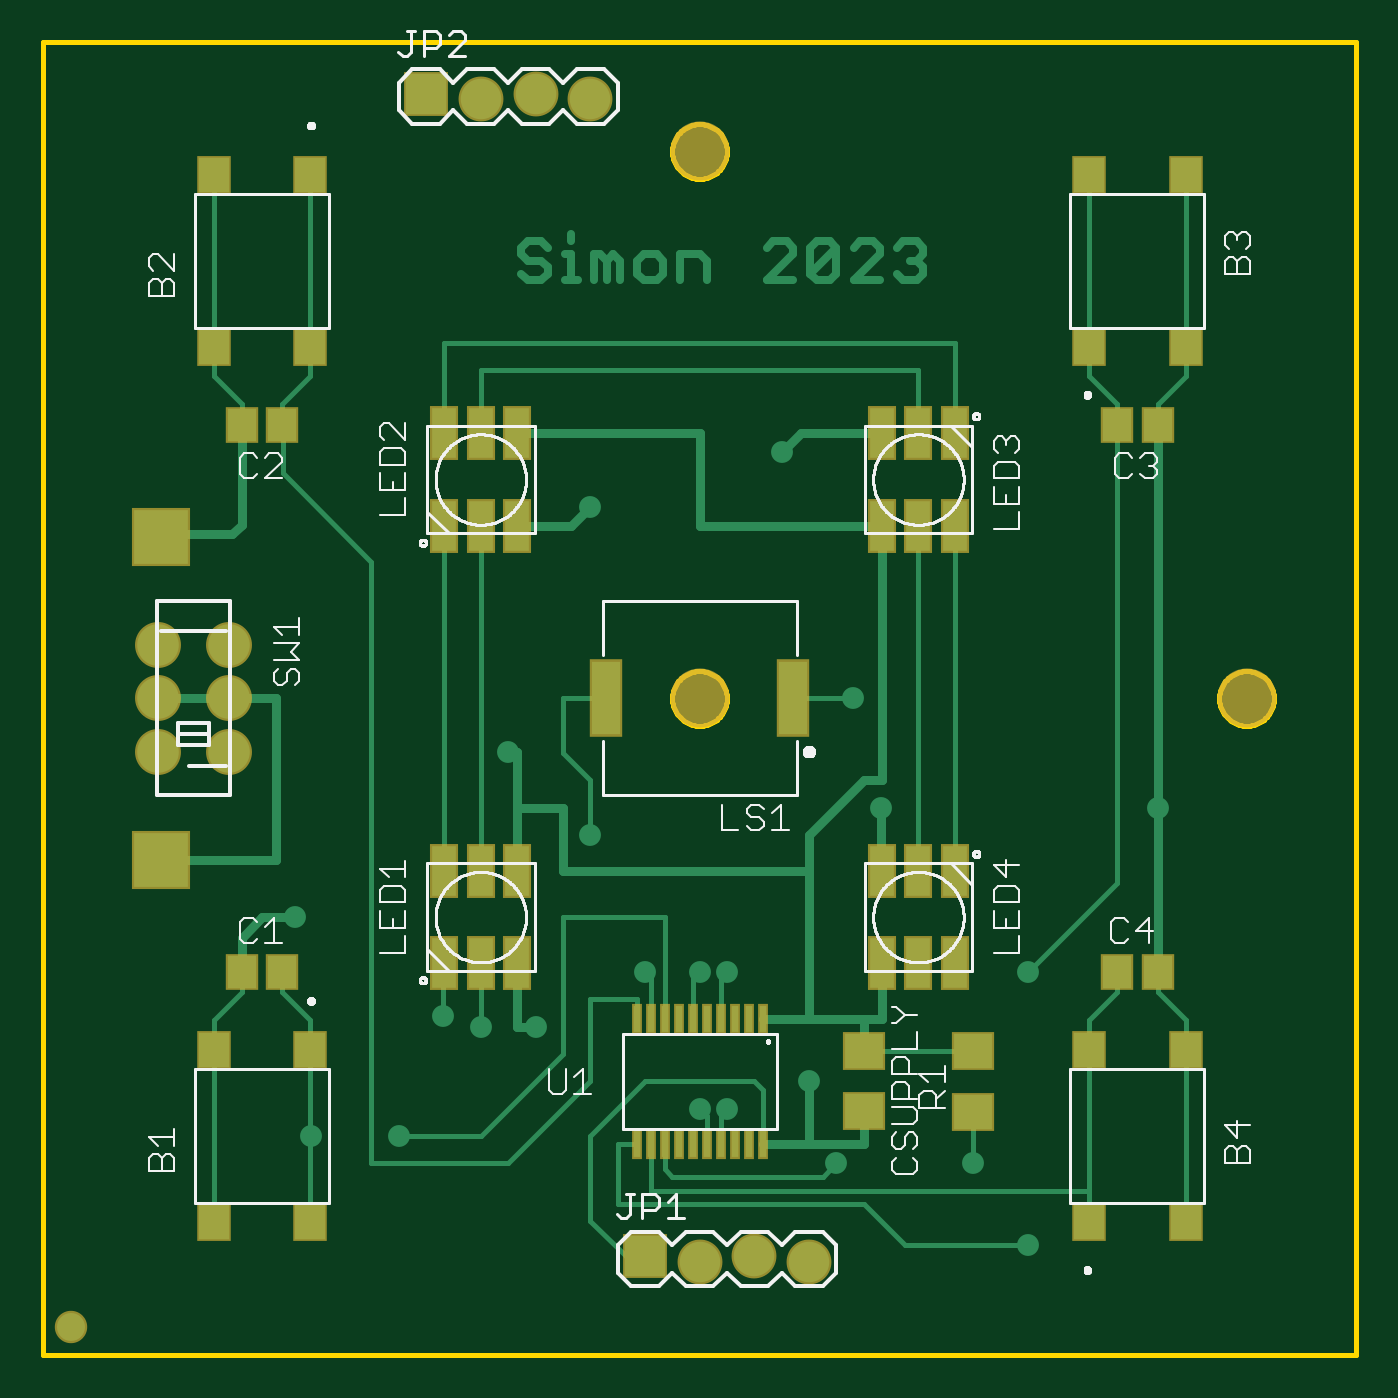
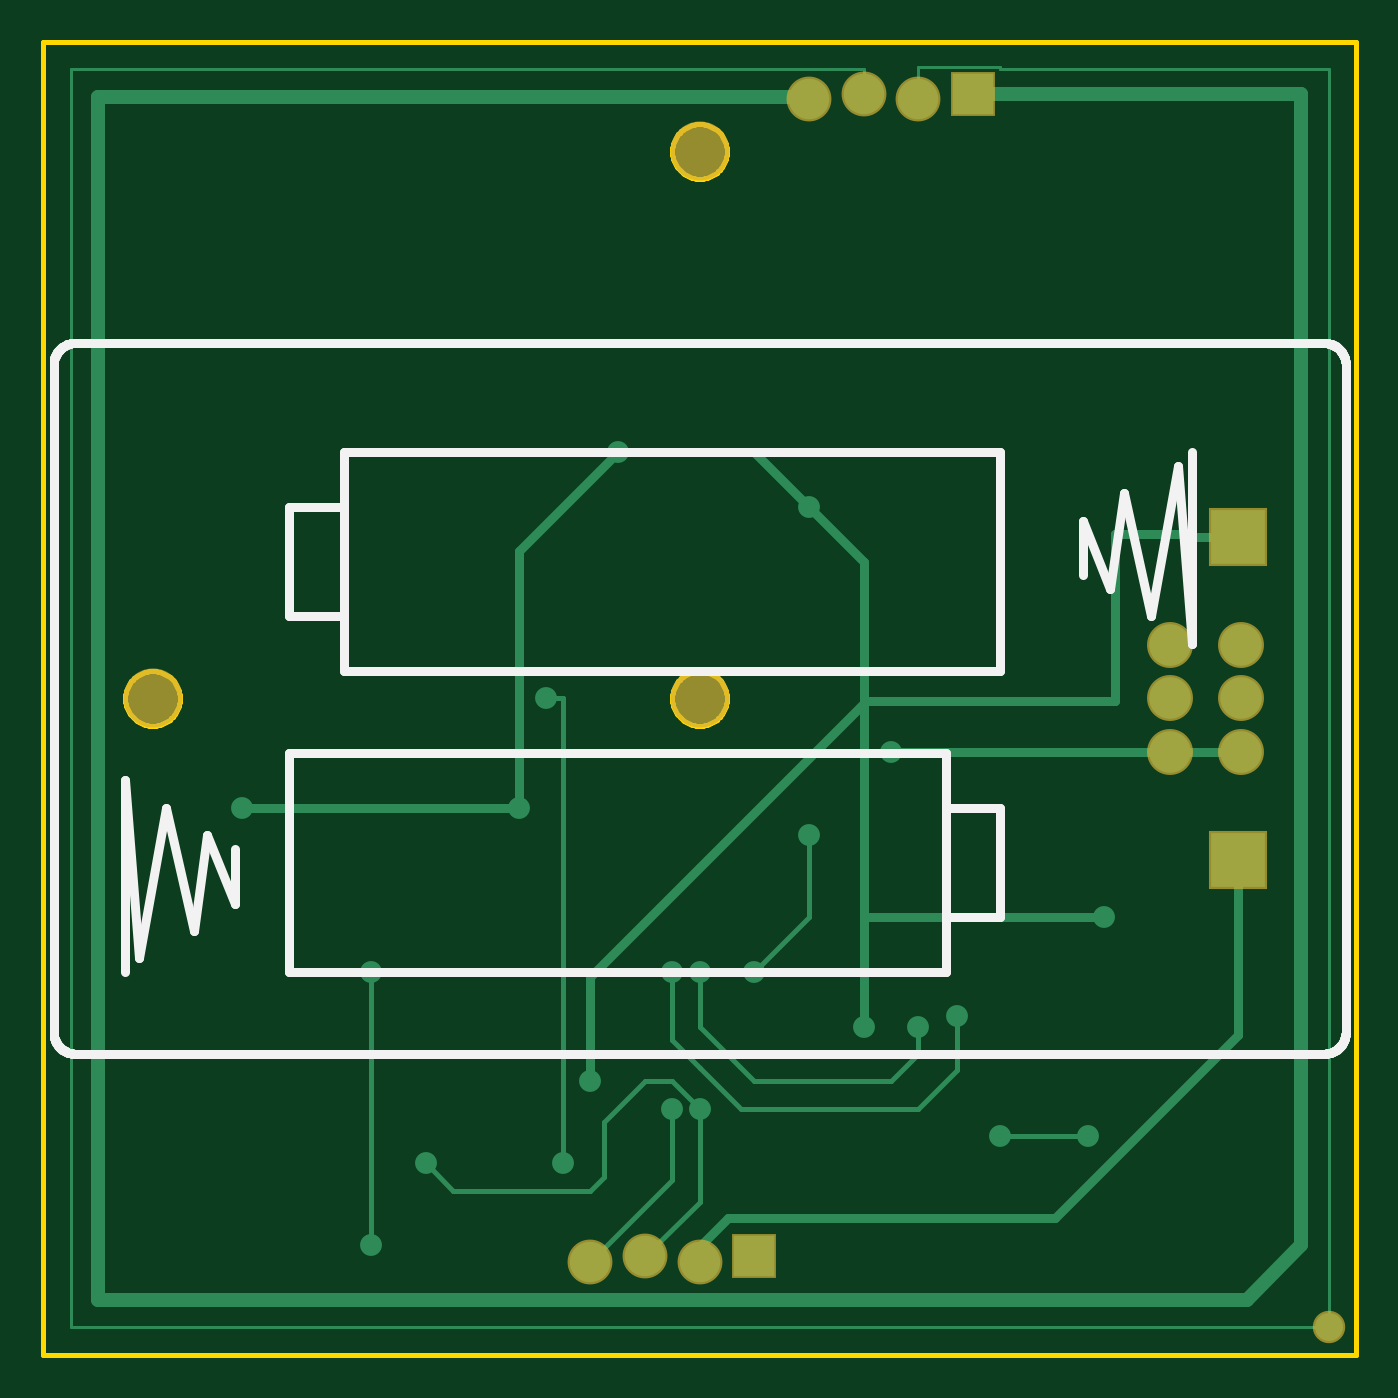
Circuit board: 8 layer files. Board 61.0 x 61.0 mm.
- bottom_copper: copper_bottom.gbr (3183 bytes)
- top_copper: copper_top.gbr (9366 bytes)
- outline: profile.gbr (4836 bytes)
- bottom_silk: silkscreen_bottom.gbr (5853 bytes)
- top_silk: silkscreen_top.gbr (51444 bytes)
- bottom_mask: soldermask_bottom.gbr (685 bytes)
- top_mask: soldermask_top.gbr (2342 bytes)
- paste: solderpaste_top.gbr (6303 bytes)

=== bottom_copper: copper_bottom.gbr ===
G04 EAGLE Gerber RS-274X export*
G75*
%MOMM*%
%FSLAX34Y34*%
%LPD*%
%INBottom Copper*%
%IPPOS*%
%AMOC8*
5,1,8,0,0,1.08239X$1,22.5*%
G01*
%ADD10R,2.540000X2.540000*%
%ADD11R,1.879600X1.879600*%
%ADD12C,1.879600*%
%ADD13C,1.930400*%
%ADD14C,1.016000*%
%ADD15C,0.254000*%
%ADD16C,0.406400*%
%ADD17C,0.635000*%
%ADD18C,0.152400*%
%ADD19C,1.300000*%


D10*
X54800Y229800D03*
X54800Y379800D03*
D11*
X279400Y45720D03*
D12*
X304800Y43180D03*
X330200Y45720D03*
X355600Y43180D03*
D13*
X53350Y279800D03*
X53350Y304800D03*
X53350Y329800D03*
X86350Y279800D03*
X86350Y304800D03*
X86350Y329800D03*
D11*
X177800Y585470D03*
D12*
X203200Y582930D03*
X228600Y585470D03*
X254000Y582930D03*
D14*
X317500Y177800D03*
D15*
X317500Y146050D01*
X304800Y133350D01*
X285750Y114300D01*
X203200Y114300D01*
X185420Y132080D01*
X185420Y157480D01*
D14*
X185420Y157480D03*
X304800Y177800D03*
D15*
X304800Y152400D01*
X279400Y127000D01*
X215900Y127000D01*
X203200Y139700D01*
X203200Y152400D01*
D14*
X203200Y152400D03*
X388874Y254000D03*
X228600Y152400D03*
X254000Y393700D03*
D16*
X279400Y419100D01*
X342900Y419100D01*
D14*
X342900Y419100D03*
D16*
X388874Y373126D02*
X388874Y254000D01*
X388874Y373126D02*
X342900Y419100D01*
X228600Y203200D02*
X228600Y152400D01*
X228600Y203200D02*
X228600Y304800D01*
X228600Y368300D01*
X254000Y393700D01*
D14*
X355600Y127000D03*
D16*
X227400Y303600D02*
X228600Y304800D01*
X227400Y303600D02*
X111950Y303600D01*
X227400Y303600D02*
X355600Y175400D01*
X355600Y127000D01*
X78994Y379800D02*
X54800Y379800D01*
X78994Y379800D02*
X78994Y381000D01*
X111950Y381000D01*
X111950Y303600D01*
X117094Y203200D02*
X228600Y203200D01*
D14*
X117094Y203200D03*
D16*
X388874Y254000D02*
X517500Y254000D01*
D14*
X517500Y254000D03*
X215900Y279800D03*
D16*
X86350Y279800D01*
X53350Y279800D01*
D14*
X279400Y177800D03*
D15*
X254000Y203200D02*
X254000Y241300D01*
X254000Y203200D02*
X279400Y177800D01*
D14*
X254000Y241300D03*
D15*
X368300Y304800D02*
X368300Y88900D01*
D14*
X375920Y304800D03*
D15*
X368300Y304800D01*
D14*
X368300Y88900D03*
X317500Y114300D03*
D15*
X317500Y81280D02*
X355600Y43180D01*
X317500Y81280D02*
X317500Y114300D01*
D14*
X304800Y114300D03*
D15*
X304800Y71120D02*
X330200Y45720D01*
X304800Y71120D02*
X304800Y114300D01*
X317500Y127000D01*
X330200Y127000D01*
X349250Y107950D01*
X349250Y82550D01*
X355600Y76200D01*
X419100Y76200D02*
X431800Y88900D01*
D14*
X431800Y88900D03*
D15*
X419100Y76200D02*
X355600Y76200D01*
D16*
X54800Y148400D02*
X54800Y229800D01*
X304800Y50495D02*
X304800Y43180D01*
X304800Y50495D02*
X291795Y63500D01*
X139700Y63500D02*
X54800Y148400D01*
X139700Y63500D02*
X291795Y63500D01*
D15*
X457200Y50800D02*
X457200Y177800D01*
D14*
X457200Y177800D03*
X457200Y50800D03*
X165100Y101600D03*
D15*
X124460Y101600D01*
D14*
X124460Y101600D03*
D17*
X177800Y585470D02*
X25400Y585470D01*
X25400Y50800D01*
X50800Y25400D01*
X584200Y25400D01*
X584200Y584200D01*
D16*
X254000Y584200D02*
X254000Y582930D01*
D17*
X254000Y584200D02*
X584200Y584200D01*
D18*
X165100Y596900D02*
X165100Y598170D01*
X165100Y596900D02*
X12700Y596900D01*
X12700Y12700D01*
X596900Y12700D01*
X596900Y596900D01*
X228600Y596900D01*
X228600Y585470D01*
X203200Y582930D02*
X203200Y598170D01*
X165100Y598170D01*
D19*
X12700Y12700D03*
M02*

=== top_copper: copper_top.gbr (9366 bytes, source omitted) ===
=== outline: profile.gbr ===
G04 EAGLE Gerber RS-274X export*
G75*
%MOMM*%
%FSLAX34Y34*%
%LPD*%
%IN*%
%IPPOS*%
%AMOC8*
5,1,8,0,0,1.08239X$1,22.5*%
G01*
%ADD10C,0.254000*%


D10*
X0Y0D02*
X609600Y0D01*
X609600Y609600D01*
X0Y609600D01*
X0Y0D01*
X317500Y304301D02*
X317422Y303306D01*
X317266Y302320D01*
X317033Y301350D01*
X316724Y300401D01*
X316342Y299479D01*
X315889Y298590D01*
X315368Y297739D01*
X314781Y296931D01*
X314133Y296173D01*
X313427Y295467D01*
X312669Y294819D01*
X311861Y294232D01*
X311010Y293711D01*
X310121Y293258D01*
X309199Y292876D01*
X308250Y292567D01*
X307280Y292334D01*
X306294Y292178D01*
X305299Y292100D01*
X304301Y292100D01*
X303306Y292178D01*
X302320Y292334D01*
X301350Y292567D01*
X300401Y292876D01*
X299479Y293258D01*
X298590Y293711D01*
X297739Y294232D01*
X296931Y294819D01*
X296173Y295467D01*
X295467Y296173D01*
X294819Y296931D01*
X294232Y297739D01*
X293711Y298590D01*
X293258Y299479D01*
X292876Y300401D01*
X292567Y301350D01*
X292334Y302320D01*
X292178Y303306D01*
X292100Y304301D01*
X292100Y305299D01*
X292178Y306294D01*
X292334Y307280D01*
X292567Y308250D01*
X292876Y309199D01*
X293258Y310121D01*
X293711Y311010D01*
X294232Y311861D01*
X294819Y312669D01*
X295467Y313427D01*
X296173Y314133D01*
X296931Y314781D01*
X297739Y315368D01*
X298590Y315889D01*
X299479Y316342D01*
X300401Y316724D01*
X301350Y317033D01*
X302320Y317266D01*
X303306Y317422D01*
X304301Y317500D01*
X305299Y317500D01*
X306294Y317422D01*
X307280Y317266D01*
X308250Y317033D01*
X309199Y316724D01*
X310121Y316342D01*
X311010Y315889D01*
X311861Y315368D01*
X312669Y314781D01*
X313427Y314133D01*
X314133Y313427D01*
X314781Y312669D01*
X315368Y311861D01*
X315889Y311010D01*
X316342Y310121D01*
X316724Y309199D01*
X317033Y308250D01*
X317266Y307280D01*
X317422Y306294D01*
X317500Y305299D01*
X317500Y304301D01*
X317500Y558301D02*
X317422Y557306D01*
X317266Y556320D01*
X317033Y555350D01*
X316724Y554401D01*
X316342Y553479D01*
X315889Y552590D01*
X315368Y551739D01*
X314781Y550931D01*
X314133Y550173D01*
X313427Y549467D01*
X312669Y548819D01*
X311861Y548232D01*
X311010Y547711D01*
X310121Y547258D01*
X309199Y546876D01*
X308250Y546567D01*
X307280Y546334D01*
X306294Y546178D01*
X305299Y546100D01*
X304301Y546100D01*
X303306Y546178D01*
X302320Y546334D01*
X301350Y546567D01*
X300401Y546876D01*
X299479Y547258D01*
X298590Y547711D01*
X297739Y548232D01*
X296931Y548819D01*
X296173Y549467D01*
X295467Y550173D01*
X294819Y550931D01*
X294232Y551739D01*
X293711Y552590D01*
X293258Y553479D01*
X292876Y554401D01*
X292567Y555350D01*
X292334Y556320D01*
X292178Y557306D01*
X292100Y558301D01*
X292100Y559299D01*
X292178Y560294D01*
X292334Y561280D01*
X292567Y562250D01*
X292876Y563199D01*
X293258Y564121D01*
X293711Y565010D01*
X294232Y565861D01*
X294819Y566669D01*
X295467Y567427D01*
X296173Y568133D01*
X296931Y568781D01*
X297739Y569368D01*
X298590Y569889D01*
X299479Y570342D01*
X300401Y570724D01*
X301350Y571033D01*
X302320Y571266D01*
X303306Y571422D01*
X304301Y571500D01*
X305299Y571500D01*
X306294Y571422D01*
X307280Y571266D01*
X308250Y571033D01*
X309199Y570724D01*
X310121Y570342D01*
X311010Y569889D01*
X311861Y569368D01*
X312669Y568781D01*
X313427Y568133D01*
X314133Y567427D01*
X314781Y566669D01*
X315368Y565861D01*
X315889Y565010D01*
X316342Y564121D01*
X316724Y563199D01*
X317033Y562250D01*
X317266Y561280D01*
X317422Y560294D01*
X317500Y559299D01*
X317500Y558301D01*
X571500Y304301D02*
X571422Y303306D01*
X571266Y302320D01*
X571033Y301350D01*
X570724Y300401D01*
X570342Y299479D01*
X569889Y298590D01*
X569368Y297739D01*
X568781Y296931D01*
X568133Y296173D01*
X567427Y295467D01*
X566669Y294819D01*
X565861Y294232D01*
X565010Y293711D01*
X564121Y293258D01*
X563199Y292876D01*
X562250Y292567D01*
X561280Y292334D01*
X560294Y292178D01*
X559299Y292100D01*
X558301Y292100D01*
X557306Y292178D01*
X556320Y292334D01*
X555350Y292567D01*
X554401Y292876D01*
X553479Y293258D01*
X552590Y293711D01*
X551739Y294232D01*
X550931Y294819D01*
X550173Y295467D01*
X549467Y296173D01*
X548819Y296931D01*
X548232Y297739D01*
X547711Y298590D01*
X547258Y299479D01*
X546876Y300401D01*
X546567Y301350D01*
X546334Y302320D01*
X546178Y303306D01*
X546100Y304301D01*
X546100Y305299D01*
X546178Y306294D01*
X546334Y307280D01*
X546567Y308250D01*
X546876Y309199D01*
X547258Y310121D01*
X547711Y311010D01*
X548232Y311861D01*
X548819Y312669D01*
X549467Y313427D01*
X550173Y314133D01*
X550931Y314781D01*
X551739Y315368D01*
X552590Y315889D01*
X553479Y316342D01*
X554401Y316724D01*
X555350Y317033D01*
X556320Y317266D01*
X557306Y317422D01*
X558301Y317500D01*
X559299Y317500D01*
X560294Y317422D01*
X561280Y317266D01*
X562250Y317033D01*
X563199Y316724D01*
X564121Y316342D01*
X565010Y315889D01*
X565861Y315368D01*
X566669Y314781D01*
X567427Y314133D01*
X568133Y313427D01*
X568781Y312669D01*
X569368Y311861D01*
X569889Y311010D01*
X570342Y310121D01*
X570724Y309199D01*
X571033Y308250D01*
X571266Y307280D01*
X571422Y306294D01*
X571500Y305299D01*
X571500Y304301D01*
M02*

=== bottom_silk: silkscreen_bottom.gbr ===
G04 EAGLE Gerber RS-274X export*
G75*
%MOMM*%
%FSLAX34Y34*%
%LPD*%
%INSilkscreen Bottom*%
%IPPOS*%
%AMOC8*
5,1,8,0,0,1.08239X$1,22.5*%
G01*
%ADD10C,0.406400*%


D10*
X14800Y469800D02*
X594800Y469800D01*
X595042Y469797D01*
X595283Y469788D01*
X595524Y469774D01*
X595765Y469753D01*
X596005Y469727D01*
X596245Y469695D01*
X596484Y469657D01*
X596721Y469614D01*
X596958Y469564D01*
X597193Y469509D01*
X597427Y469449D01*
X597659Y469382D01*
X597890Y469311D01*
X598119Y469233D01*
X598346Y469150D01*
X598571Y469062D01*
X598794Y468968D01*
X599014Y468869D01*
X599232Y468764D01*
X599447Y468655D01*
X599660Y468540D01*
X599870Y468420D01*
X600076Y468295D01*
X600280Y468165D01*
X600481Y468030D01*
X600678Y467890D01*
X600872Y467746D01*
X601062Y467597D01*
X601248Y467443D01*
X601431Y467285D01*
X601610Y467123D01*
X601785Y466956D01*
X601956Y466785D01*
X602123Y466610D01*
X602285Y466431D01*
X602443Y466248D01*
X602597Y466062D01*
X602746Y465872D01*
X602890Y465678D01*
X603030Y465481D01*
X603165Y465280D01*
X603295Y465076D01*
X603420Y464870D01*
X603540Y464660D01*
X603655Y464447D01*
X603764Y464232D01*
X603869Y464014D01*
X603968Y463794D01*
X604062Y463571D01*
X604150Y463346D01*
X604233Y463119D01*
X604311Y462890D01*
X604382Y462659D01*
X604449Y462427D01*
X604509Y462193D01*
X604564Y461958D01*
X604614Y461721D01*
X604657Y461484D01*
X604695Y461245D01*
X604727Y461005D01*
X604753Y460765D01*
X604774Y460524D01*
X604788Y460283D01*
X604797Y460042D01*
X604800Y459800D01*
X604800Y149800D01*
X604797Y149558D01*
X604788Y149317D01*
X604774Y149076D01*
X604753Y148835D01*
X604727Y148595D01*
X604695Y148355D01*
X604657Y148116D01*
X604614Y147879D01*
X604564Y147642D01*
X604509Y147407D01*
X604449Y147173D01*
X604382Y146941D01*
X604311Y146710D01*
X604233Y146481D01*
X604150Y146254D01*
X604062Y146029D01*
X603968Y145806D01*
X603869Y145586D01*
X603764Y145368D01*
X603655Y145153D01*
X603540Y144940D01*
X603420Y144730D01*
X603295Y144524D01*
X603165Y144320D01*
X603030Y144119D01*
X602890Y143922D01*
X602746Y143728D01*
X602597Y143538D01*
X602443Y143352D01*
X602285Y143169D01*
X602123Y142990D01*
X601956Y142815D01*
X601785Y142644D01*
X601610Y142477D01*
X601431Y142315D01*
X601248Y142157D01*
X601062Y142003D01*
X600872Y141854D01*
X600678Y141710D01*
X600481Y141570D01*
X600280Y141435D01*
X600076Y141305D01*
X599870Y141180D01*
X599660Y141060D01*
X599447Y140945D01*
X599232Y140836D01*
X599014Y140731D01*
X598794Y140632D01*
X598571Y140538D01*
X598346Y140450D01*
X598119Y140367D01*
X597890Y140289D01*
X597659Y140218D01*
X597427Y140151D01*
X597193Y140091D01*
X596958Y140036D01*
X596721Y139986D01*
X596484Y139943D01*
X596245Y139905D01*
X596005Y139873D01*
X595765Y139847D01*
X595524Y139826D01*
X595283Y139812D01*
X595042Y139803D01*
X594800Y139800D01*
X14800Y139800D01*
X14558Y139803D01*
X14317Y139812D01*
X14076Y139826D01*
X13835Y139847D01*
X13595Y139873D01*
X13355Y139905D01*
X13116Y139943D01*
X12879Y139986D01*
X12642Y140036D01*
X12407Y140091D01*
X12173Y140151D01*
X11941Y140218D01*
X11710Y140289D01*
X11481Y140367D01*
X11254Y140450D01*
X11029Y140538D01*
X10806Y140632D01*
X10586Y140731D01*
X10368Y140836D01*
X10153Y140945D01*
X9940Y141060D01*
X9730Y141180D01*
X9524Y141305D01*
X9320Y141435D01*
X9119Y141570D01*
X8922Y141710D01*
X8728Y141854D01*
X8538Y142003D01*
X8352Y142157D01*
X8169Y142315D01*
X7990Y142477D01*
X7815Y142644D01*
X7644Y142815D01*
X7477Y142990D01*
X7315Y143169D01*
X7157Y143352D01*
X7003Y143538D01*
X6854Y143728D01*
X6710Y143922D01*
X6570Y144119D01*
X6435Y144320D01*
X6305Y144524D01*
X6180Y144730D01*
X6060Y144940D01*
X5945Y145153D01*
X5836Y145368D01*
X5731Y145586D01*
X5632Y145806D01*
X5538Y146029D01*
X5450Y146254D01*
X5367Y146481D01*
X5289Y146710D01*
X5218Y146941D01*
X5151Y147173D01*
X5091Y147407D01*
X5036Y147642D01*
X4986Y147879D01*
X4943Y148116D01*
X4905Y148355D01*
X4873Y148595D01*
X4847Y148835D01*
X4826Y149076D01*
X4812Y149317D01*
X4803Y149558D01*
X4800Y149800D01*
X4800Y459800D01*
X4803Y460042D01*
X4812Y460283D01*
X4826Y460524D01*
X4847Y460765D01*
X4873Y461005D01*
X4905Y461245D01*
X4943Y461484D01*
X4986Y461721D01*
X5036Y461958D01*
X5091Y462193D01*
X5151Y462427D01*
X5218Y462659D01*
X5289Y462890D01*
X5367Y463119D01*
X5450Y463346D01*
X5538Y463571D01*
X5632Y463794D01*
X5731Y464014D01*
X5836Y464232D01*
X5945Y464447D01*
X6060Y464660D01*
X6180Y464870D01*
X6305Y465076D01*
X6435Y465280D01*
X6570Y465481D01*
X6710Y465678D01*
X6854Y465872D01*
X7003Y466062D01*
X7157Y466248D01*
X7315Y466431D01*
X7477Y466610D01*
X7644Y466785D01*
X7815Y466956D01*
X7990Y467123D01*
X8169Y467285D01*
X8352Y467443D01*
X8538Y467597D01*
X8728Y467746D01*
X8922Y467890D01*
X9119Y468030D01*
X9320Y468165D01*
X9524Y468295D01*
X9730Y468420D01*
X9940Y468540D01*
X10153Y468655D01*
X10368Y468764D01*
X10586Y468869D01*
X10806Y468968D01*
X11029Y469062D01*
X11254Y469150D01*
X11481Y469233D01*
X11710Y469311D01*
X11941Y469382D01*
X12173Y469449D01*
X12407Y469509D01*
X12642Y469564D01*
X12879Y469614D01*
X13116Y469657D01*
X13355Y469695D01*
X13595Y469727D01*
X13835Y469753D01*
X14076Y469774D01*
X14317Y469788D01*
X14558Y469797D01*
X14800Y469800D01*
X76200Y419100D02*
X76200Y330200D01*
X82550Y412750D01*
X95250Y342900D01*
X107950Y400050D01*
X114300Y355600D01*
X127000Y387350D01*
X127000Y361950D01*
X571500Y266700D02*
X571500Y177800D01*
X565150Y184150D02*
X571500Y266700D01*
X552450Y254000D02*
X565150Y184150D01*
X539750Y196850D02*
X552450Y254000D01*
X533400Y241300D02*
X539750Y196850D01*
X520700Y209550D02*
X533400Y241300D01*
X520700Y234950D02*
X520700Y209550D01*
X165100Y317500D02*
X165100Y419100D01*
X165100Y317500D02*
X469900Y317500D01*
X469900Y342900D01*
X469900Y393700D01*
X469900Y419100D01*
X165100Y419100D01*
X469900Y393700D02*
X495300Y393700D01*
X495300Y342900D01*
X469900Y342900D01*
X495300Y279400D02*
X495300Y177800D01*
X495300Y279400D02*
X190500Y279400D01*
X190500Y254000D01*
X190500Y203200D01*
X190500Y177800D01*
X495300Y177800D01*
X190500Y203200D02*
X165100Y203200D01*
X165100Y254000D01*
X190500Y254000D01*
M02*

=== top_silk: silkscreen_top.gbr (51444 bytes, source omitted) ===
=== bottom_mask: soldermask_bottom.gbr ===
G04 EAGLE Gerber RS-274X export*
G75*
%MOMM*%
%FSLAX34Y34*%
%LPD*%
%INSoldermask Bottom*%
%IPPOS*%
%AMOC8*
5,1,8,0,0,1.08239X$1,22.5*%
G01*
%ADD10C,2.743200*%
%ADD11R,2.743200X2.743200*%
%ADD12R,2.082800X2.082800*%
%ADD13C,2.082800*%
%ADD14C,2.133600*%
%ADD15C,1.503200*%


D10*
X304800Y304800D03*
X304800Y558800D03*
X558800Y304800D03*
D11*
X54800Y229800D03*
X54800Y379800D03*
D12*
X279400Y45720D03*
D13*
X304800Y43180D03*
X330200Y45720D03*
X355600Y43180D03*
D14*
X53350Y279800D03*
X53350Y304800D03*
X53350Y329800D03*
X86350Y279800D03*
X86350Y304800D03*
X86350Y329800D03*
D12*
X177800Y585470D03*
D13*
X203200Y582930D03*
X228600Y585470D03*
X254000Y582930D03*
D15*
X12700Y12700D03*
M02*

=== top_mask: soldermask_top.gbr ===
G04 EAGLE Gerber RS-274X export*
G75*
%MOMM*%
%FSLAX34Y34*%
%LPD*%
%INSoldermask Top*%
%IPPOS*%
%AMOC8*
5,1,8,0,0,1.08239X$1,22.5*%
G01*
%ADD10C,2.743200*%
%ADD11C,2.540000*%
%ADD12R,2.743200X2.743200*%
%ADD13R,1.503200X1.703200*%
%ADD14R,2.003200X1.803200*%
%ADD15R,2.082800X2.082800*%
%ADD16C,2.082800*%
%ADD17R,1.303200X2.503200*%
%ADD18R,2.006200X1.803200*%
%ADD19R,0.503200X1.403000*%
%ADD20C,2.133600*%
%ADD21R,1.503200X3.603200*%
%ADD22R,1.603200X1.803200*%
%ADD23C,1.503200*%


D10*
X304800Y304800D03*
X304800Y558800D03*
X558800Y304800D03*
D11*
X304800Y558800D03*
D12*
X54800Y229800D03*
X54800Y379800D03*
D13*
X111100Y177800D03*
X92100Y177800D03*
X111100Y431800D03*
X92100Y431800D03*
X498500Y431800D03*
X517500Y431800D03*
X498500Y177800D03*
X517500Y177800D03*
D14*
X381000Y141000D03*
X381000Y113000D03*
D15*
X279400Y45720D03*
D16*
X304800Y43180D03*
X330200Y45720D03*
X355600Y43180D03*
D17*
X220200Y224700D03*
X203200Y224700D03*
X186200Y224700D03*
X186200Y181700D03*
X203200Y181700D03*
X220200Y181700D03*
X220200Y427900D03*
X203200Y427900D03*
X186200Y427900D03*
X186200Y384900D03*
X203200Y384900D03*
X220200Y384900D03*
X389400Y384900D03*
X406400Y384900D03*
X423400Y384900D03*
X423400Y427900D03*
X406400Y427900D03*
X389400Y427900D03*
X389400Y181700D03*
X406400Y181700D03*
X423400Y181700D03*
X423400Y224700D03*
X406400Y224700D03*
X389400Y224700D03*
D18*
X431800Y141220D03*
X431800Y112780D03*
D19*
X334049Y98000D03*
X327549Y98000D03*
X321050Y98000D03*
X314550Y98000D03*
X308050Y98000D03*
X301550Y98000D03*
X295050Y98000D03*
X288550Y98000D03*
X334049Y156001D03*
X327549Y156001D03*
X321050Y156001D03*
X314550Y156001D03*
X308050Y156001D03*
X301550Y156001D03*
X295050Y156001D03*
X288550Y156001D03*
X282050Y156001D03*
X275551Y156001D03*
X282050Y98000D03*
X275551Y98000D03*
D20*
X53350Y279800D03*
X53350Y304800D03*
X53350Y329800D03*
X86350Y279800D03*
X86350Y304800D03*
X86350Y329800D03*
D21*
X348300Y304800D03*
X261300Y304800D03*
D22*
X124100Y61600D03*
X124100Y141600D03*
X79100Y141600D03*
X79100Y61600D03*
X124100Y468000D03*
X124100Y548000D03*
X79100Y548000D03*
X79100Y468000D03*
X485500Y548000D03*
X485500Y468000D03*
X530500Y468000D03*
X530500Y548000D03*
X485500Y141600D03*
X485500Y61600D03*
X530500Y61600D03*
X530500Y141600D03*
D15*
X177800Y585470D03*
D16*
X203200Y582930D03*
X228600Y585470D03*
X254000Y582930D03*
D23*
X12700Y12700D03*
M02*

=== paste: solderpaste_top.gbr ===
G04 EAGLE Gerber RS-274X export*
G75*
%MOMM*%
%FSLAX34Y34*%
%LPD*%
%INSolderpaste Top*%
%IPPOS*%
%AMOC8*
5,1,8,0,0,1.08239X$1,22.5*%
G01*
%ADD10R,1.300000X1.500000*%
%ADD11R,1.800000X1.600000*%
%ADD12R,1.100000X2.300000*%
%ADD13R,1.803000X1.600000*%
%ADD14R,0.300000X1.199800*%
%ADD15R,1.300000X3.400000*%
%ADD16R,1.400000X1.600000*%

G36*
X307072Y545535D02*
X307072Y545535D01*
X307102Y545542D01*
X307202Y545558D01*
X309341Y546131D01*
X309356Y546138D01*
X309369Y546140D01*
X309388Y546150D01*
X309465Y546176D01*
X311472Y547112D01*
X311498Y547129D01*
X311587Y547178D01*
X313400Y548448D01*
X313422Y548470D01*
X313502Y548533D01*
X315067Y550098D01*
X315085Y550124D01*
X315152Y550200D01*
X316422Y552013D01*
X316436Y552041D01*
X316488Y552128D01*
X317424Y554135D01*
X317433Y554165D01*
X317469Y554259D01*
X318042Y556398D01*
X318046Y556429D01*
X318065Y556528D01*
X318258Y558734D01*
X318256Y558765D01*
X318258Y558866D01*
X318065Y561072D01*
X318058Y561102D01*
X318042Y561202D01*
X317469Y563341D01*
X317457Y563369D01*
X317424Y563465D01*
X316488Y565472D01*
X316471Y565498D01*
X316422Y565587D01*
X315152Y567400D01*
X315130Y567422D01*
X315067Y567502D01*
X313502Y569067D01*
X313476Y569085D01*
X313400Y569152D01*
X311587Y570422D01*
X311559Y570436D01*
X311472Y570488D01*
X309465Y571424D01*
X309435Y571433D01*
X309341Y571469D01*
X307202Y572042D01*
X307171Y572046D01*
X307072Y572065D01*
X304866Y572258D01*
X304835Y572256D01*
X304734Y572258D01*
X302528Y572065D01*
X302498Y572058D01*
X302398Y572042D01*
X300259Y571469D01*
X300231Y571457D01*
X300135Y571424D01*
X298128Y570488D01*
X298102Y570471D01*
X298013Y570422D01*
X296200Y569152D01*
X296178Y569130D01*
X296098Y569067D01*
X294533Y567502D01*
X294515Y567476D01*
X294448Y567400D01*
X293178Y565587D01*
X293166Y565563D01*
X293163Y565559D01*
X293158Y565548D01*
X293112Y565472D01*
X292176Y563465D01*
X292167Y563435D01*
X292131Y563341D01*
X291558Y561202D01*
X291555Y561171D01*
X291535Y561072D01*
X291342Y558866D01*
X291344Y558835D01*
X291342Y558734D01*
X291535Y556528D01*
X291542Y556498D01*
X291558Y556398D01*
X292131Y554259D01*
X292144Y554231D01*
X292148Y554216D01*
X292153Y554194D01*
X292159Y554184D01*
X292176Y554135D01*
X293112Y552128D01*
X293129Y552102D01*
X293178Y552013D01*
X294448Y550200D01*
X294464Y550184D01*
X294468Y550177D01*
X294476Y550170D01*
X294533Y550098D01*
X296098Y548533D01*
X296124Y548515D01*
X296200Y548448D01*
X298013Y547178D01*
X298041Y547164D01*
X298128Y547112D01*
X300135Y546176D01*
X300165Y546167D01*
X300259Y546131D01*
X302398Y545558D01*
X302429Y545555D01*
X302528Y545535D01*
X304734Y545342D01*
X304765Y545344D01*
X304866Y545342D01*
X307072Y545535D01*
G37*
G36*
X561072Y291535D02*
X561072Y291535D01*
X561102Y291542D01*
X561202Y291558D01*
X563341Y292131D01*
X563356Y292138D01*
X563369Y292140D01*
X563388Y292150D01*
X563465Y292176D01*
X565472Y293112D01*
X565498Y293129D01*
X565587Y293178D01*
X567400Y294448D01*
X567422Y294470D01*
X567502Y294533D01*
X569067Y296098D01*
X569085Y296124D01*
X569152Y296200D01*
X570422Y298013D01*
X570436Y298041D01*
X570488Y298128D01*
X571424Y300135D01*
X571433Y300165D01*
X571469Y300259D01*
X572042Y302398D01*
X572046Y302429D01*
X572065Y302528D01*
X572258Y304734D01*
X572256Y304765D01*
X572258Y304866D01*
X572065Y307072D01*
X572058Y307102D01*
X572042Y307202D01*
X571469Y309341D01*
X571457Y309369D01*
X571424Y309465D01*
X570488Y311472D01*
X570471Y311498D01*
X570422Y311587D01*
X569152Y313400D01*
X569130Y313422D01*
X569067Y313502D01*
X567502Y315067D01*
X567476Y315085D01*
X567400Y315152D01*
X565587Y316422D01*
X565559Y316436D01*
X565472Y316488D01*
X563465Y317424D01*
X563435Y317433D01*
X563341Y317469D01*
X561202Y318042D01*
X561171Y318046D01*
X561072Y318065D01*
X558866Y318258D01*
X558835Y318256D01*
X558734Y318258D01*
X556528Y318065D01*
X556498Y318058D01*
X556398Y318042D01*
X554259Y317469D01*
X554231Y317457D01*
X554135Y317424D01*
X552128Y316488D01*
X552102Y316471D01*
X552013Y316422D01*
X550200Y315152D01*
X550178Y315130D01*
X550098Y315067D01*
X548533Y313502D01*
X548515Y313476D01*
X548448Y313400D01*
X547178Y311587D01*
X547166Y311563D01*
X547163Y311559D01*
X547158Y311548D01*
X547112Y311472D01*
X546176Y309465D01*
X546167Y309435D01*
X546131Y309341D01*
X545558Y307202D01*
X545555Y307171D01*
X545535Y307072D01*
X545342Y304866D01*
X545344Y304835D01*
X545342Y304734D01*
X545535Y302528D01*
X545542Y302498D01*
X545558Y302398D01*
X546131Y300259D01*
X546144Y300231D01*
X546148Y300216D01*
X546153Y300194D01*
X546159Y300184D01*
X546176Y300135D01*
X547112Y298128D01*
X547129Y298102D01*
X547178Y298013D01*
X548448Y296200D01*
X548464Y296184D01*
X548468Y296177D01*
X548476Y296170D01*
X548533Y296098D01*
X550098Y294533D01*
X550124Y294515D01*
X550200Y294448D01*
X552013Y293178D01*
X552041Y293164D01*
X552128Y293112D01*
X554135Y292176D01*
X554165Y292167D01*
X554259Y292131D01*
X556398Y291558D01*
X556429Y291555D01*
X556528Y291535D01*
X558734Y291342D01*
X558765Y291344D01*
X558866Y291342D01*
X561072Y291535D01*
G37*
D10*
X111100Y177800D03*
X92100Y177800D03*
X111100Y431800D03*
X92100Y431800D03*
X498500Y431800D03*
X517500Y431800D03*
X498500Y177800D03*
X517500Y177800D03*
D11*
X381000Y141000D03*
X381000Y113000D03*
D12*
X220200Y224700D03*
X203200Y224700D03*
X186200Y224700D03*
X186200Y181700D03*
X203200Y181700D03*
X220200Y181700D03*
X220200Y427900D03*
X203200Y427900D03*
X186200Y427900D03*
X186200Y384900D03*
X203200Y384900D03*
X220200Y384900D03*
X389400Y384900D03*
X406400Y384900D03*
X423400Y384900D03*
X423400Y427900D03*
X406400Y427900D03*
X389400Y427900D03*
X389400Y181700D03*
X406400Y181700D03*
X423400Y181700D03*
X423400Y224700D03*
X406400Y224700D03*
X389400Y224700D03*
D13*
X431800Y141220D03*
X431800Y112780D03*
D14*
X334049Y98000D03*
X327549Y98000D03*
X321050Y98000D03*
X314550Y98000D03*
X308050Y98000D03*
X301550Y98000D03*
X295050Y98000D03*
X288550Y98000D03*
X334049Y156001D03*
X327549Y156001D03*
X321050Y156001D03*
X314550Y156001D03*
X308050Y156001D03*
X301550Y156001D03*
X295050Y156001D03*
X288550Y156001D03*
X282050Y156001D03*
X275551Y156001D03*
X282050Y98000D03*
X275551Y98000D03*
D15*
X348300Y304800D03*
X261300Y304800D03*
D16*
X124100Y61600D03*
X124100Y141600D03*
X79100Y141600D03*
X79100Y61600D03*
X124100Y468000D03*
X124100Y548000D03*
X79100Y548000D03*
X79100Y468000D03*
X485500Y548000D03*
X485500Y468000D03*
X530500Y468000D03*
X530500Y548000D03*
X485500Y141600D03*
X485500Y61600D03*
X530500Y61600D03*
X530500Y141600D03*
M02*

